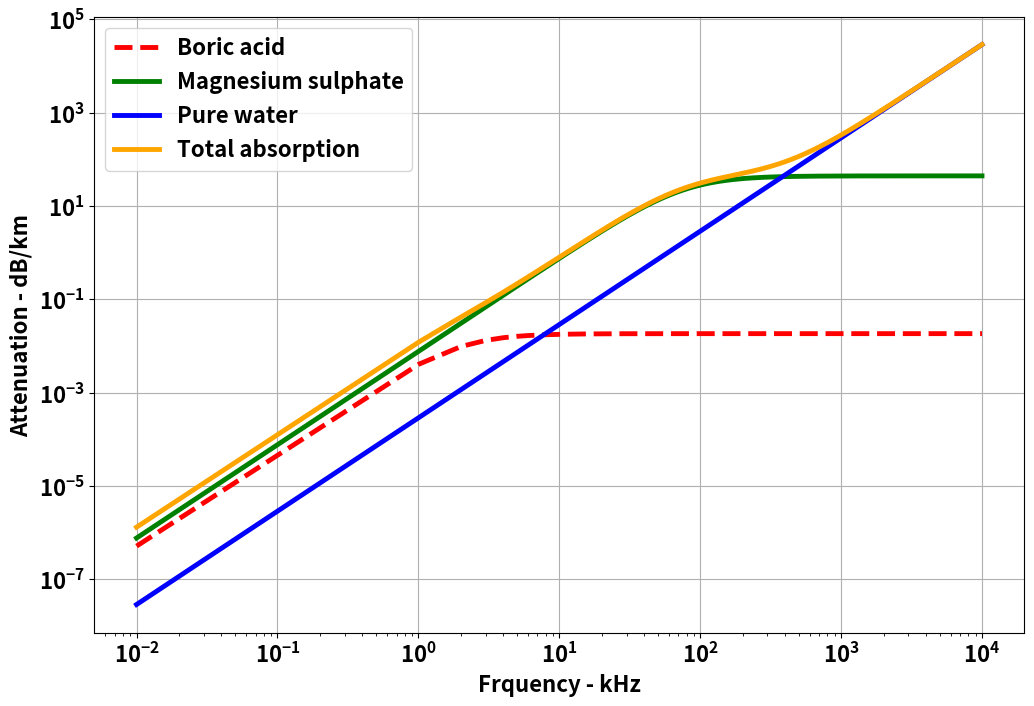

Recreate this plot in Python.
##################################################################################
# [redacted]
# Absorption of sound waves in Water
##################################################################################

import numpy as np
import matplotlib.pyplot as plt

f= np.arange(1e-2,10e3) # frequency range in kHz
S= 35 # salinity
T= 10 # temmperature in degree centi grad
pH= 7.8  # Water pH level
theta= 273+T   # Angle 
D= 500 # Depth in meter
c= 1412+3.21*T+1.19*S+0.0167*D  # Sound speed in Water 1500 m/s
 
# Boric Acid Contribution 
A1= 8.86/c*10**(0.78*pH-5) # Absorption in Boric acid
p1= 1  # Pressure in Boric acid
f1= 0.78* np.sqrt(S/35)*10**(T/26) # frequency in Boric acid

# MgSO_4 Contribution 
A2= 21.44* S/c*(1+0.025*T)   # Absorption in MgSO4
p2= 1-1.37* 10**(-4) *D +6.2*10**(-9)* D**2 # pressure in MgSO4
f2= (8.17*10**(8-1990/theta)) / (1+0.0018*(S-35)) #frequency in MgSO4

# Pure Water Contribution 
A3= 3.964*10**(-4)- 1.146* 10**(-5)*T +1.45*10**(-7)*T**2-6.5*10**(-10)*T**3 # Absorption in pure water
p3= 1-3.83*10**(-5) * D+4.9*10**(-10) *D**2  # Pressure in Pure water 

Boric_acid= (A1*p1*f1*f)**2 /( f1**2+f**2)  # Formula for Boric acid  %%% Absorption of Boric acid
Magnesium_sulphate= A2*p2*f2*(f**2)/ ((f2**2)+f**2) #Formula for Magnesium sulphate  Absorption of Magnesium sulphates
Pure_water= A3*p3*f**2 # Formula for pure water   # Absorption of Water
Total_absorption= Boric_acid + Magnesium_sulphate + Pure_water  #  Total Absorption

# Plotting
plt.rcParams.update({'font.weight' : 'bold','font.size': 16})

plt.figure(figsize=(12,8))
plt.plot(f,Boric_acid,'--r', lw=3.5, label='Boric acid')
plt.plot(f,Magnesium_sulphate,'g', lw=3.5, label='Magnesium sulphate')
plt.plot(f,Pure_water,'b', lw=3.5, label='Pure water')
plt.plot(f,Total_absorption,'orange', lw=3.5, label='Total absorption')
plt.xlabel('Frquency - kHz', fontsize=16, fontweight="bold")
plt.ylabel('Attenuation - dB/km', fontsize=16, fontweight="bold")
plt.xscale('log')
plt.yscale('log')
plt.legend()
plt.grid()

plt.savefig("SoundWavesinWater.png", dpi=300 )
